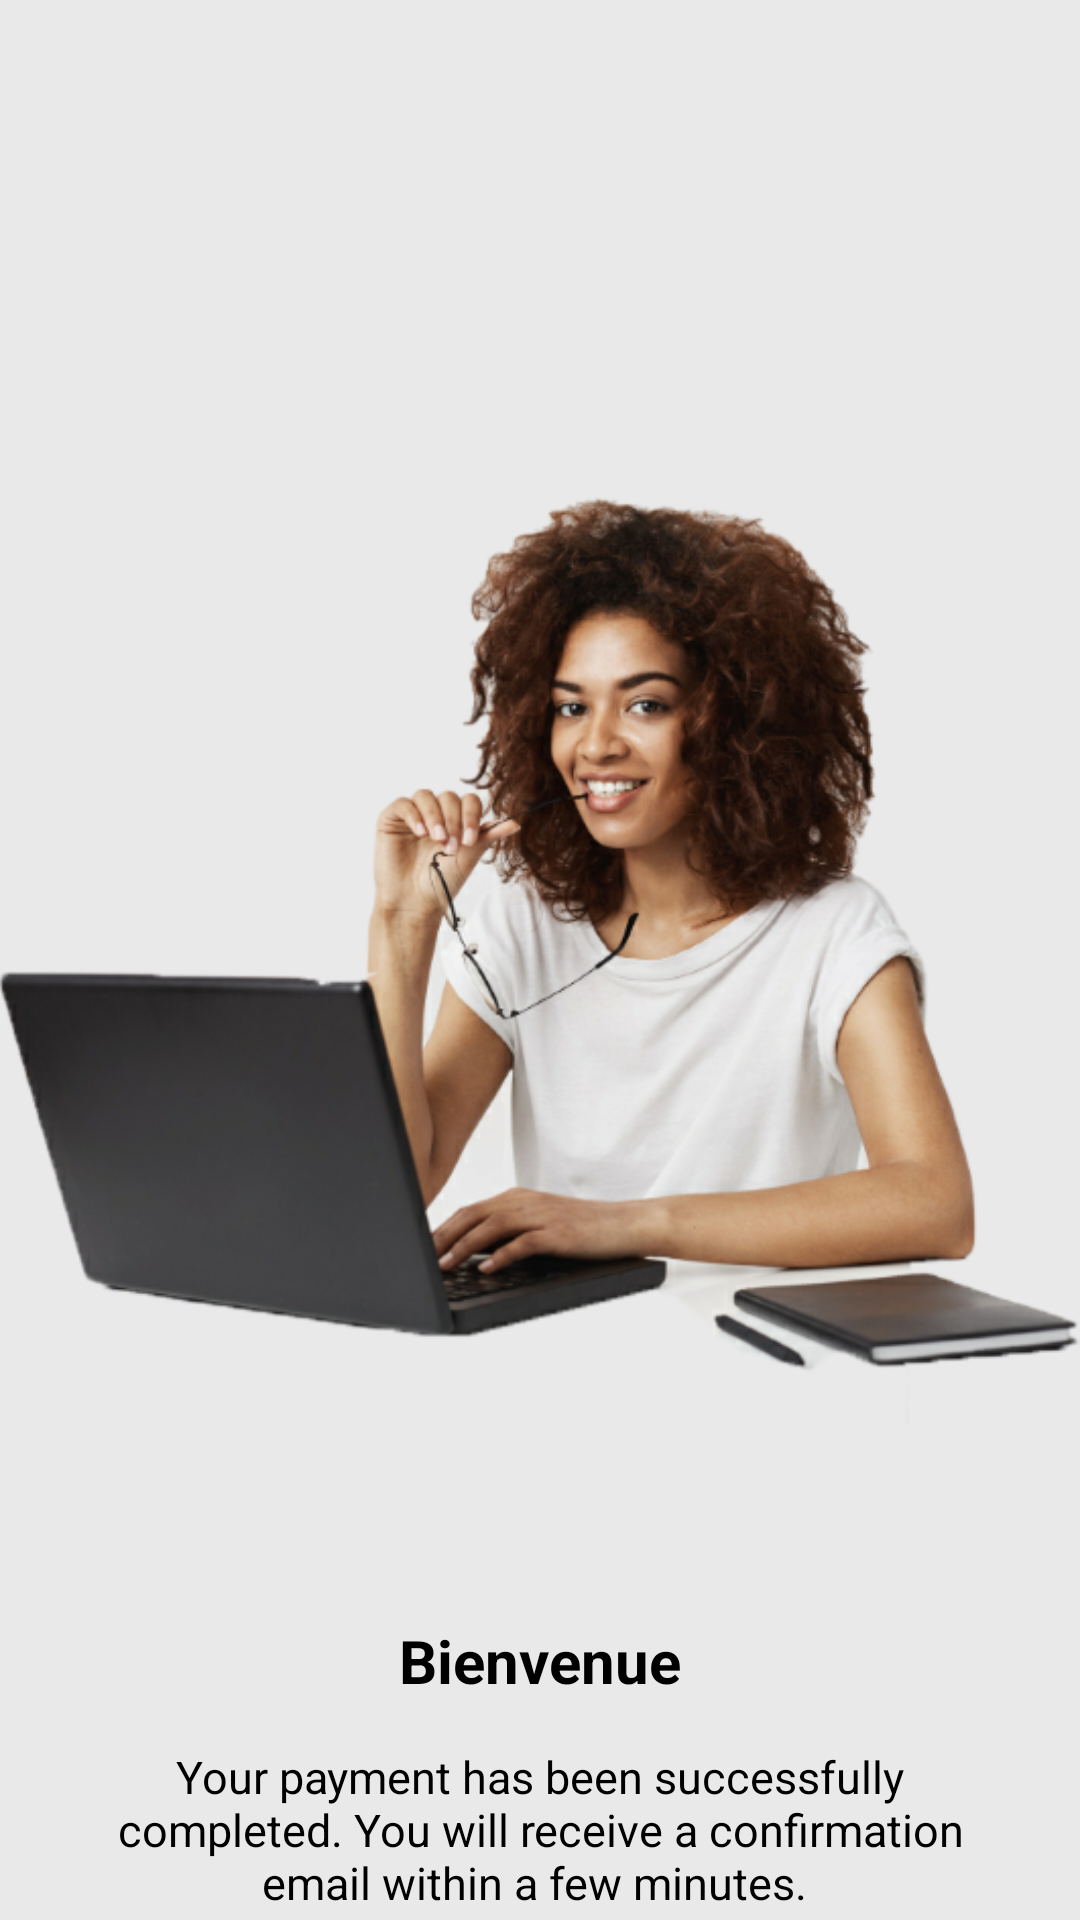

Reconstruct the res/layout file that produces this screen, plus the resources it refers to.
<!-- AndroidManifest.xml: application theme AppTheme -->
<!-- res/layout/intro_two.xml -->
<?xml version="1.0" encoding="utf-8"?>
<RelativeLayout xmlns:android="http://schemas.android.com/apk/res/android"
    android:layout_width="match_parent"
    android:layout_height="match_parent"
    android:background="#e9e9e9"
    android:orientation="vertical">

    <ImageView
        android:id="@+id/image"
        android:layout_width="400dp"
        android:layout_height="400dp"
        android:layout_centerInParent="true"
        android:src="@drawable/calque2" />
    <TextView
        android:id="@+id/txtbvn"
        android:layout_width="wrap_content"
        android:layout_height="wrap_content"
        android:layout_below="@id/image"
        android:text="Bienvenue"
        android:layout_marginTop="20sp"
        android:layout_centerHorizontal="true"
        android:textColor="@color/black"
        android:textStyle="bold"
        android:textSize="20sp"
        />
    <TextView
        android:layout_below="@id/txtbvn"
        android:layout_width="match_parent"
        android:layout_height="wrap_content"
        android:text="Your payment has been successfully completed. You will receive a confirmation email within a few minutes. "
        android:layout_marginStart="25dp"
        android:layout_marginEnd="25sp"
        android:layout_centerHorizontal="true"
        android:layout_marginTop="15dp"
        android:textColor="@color/black"
        android:gravity="center"
        android:textSize="15sp" />



</RelativeLayout>
<!-- resources referenced by this layout -->
<resources>
  <color name="black">#000000</color>
  <!-- drawable calque2: png bitmap (drawable-hdpi, 70522 bytes) -->
  <style name="AppTheme" parent="Theme.AppCompat.Light">
          <item name="colorPrimary">@color/colorPrimary</item>
          <item name="colorPrimaryDark">@color/primaryTextColor</item>
          <item name="colorAccent">@color/colorAccent</item>
      </style>
  <color name="colorPrimary">#FCFCFC</color>
  <color name="primaryTextColor">#019AE8</color>
  <color name="colorAccent">#FF402D</color>
</resources>
